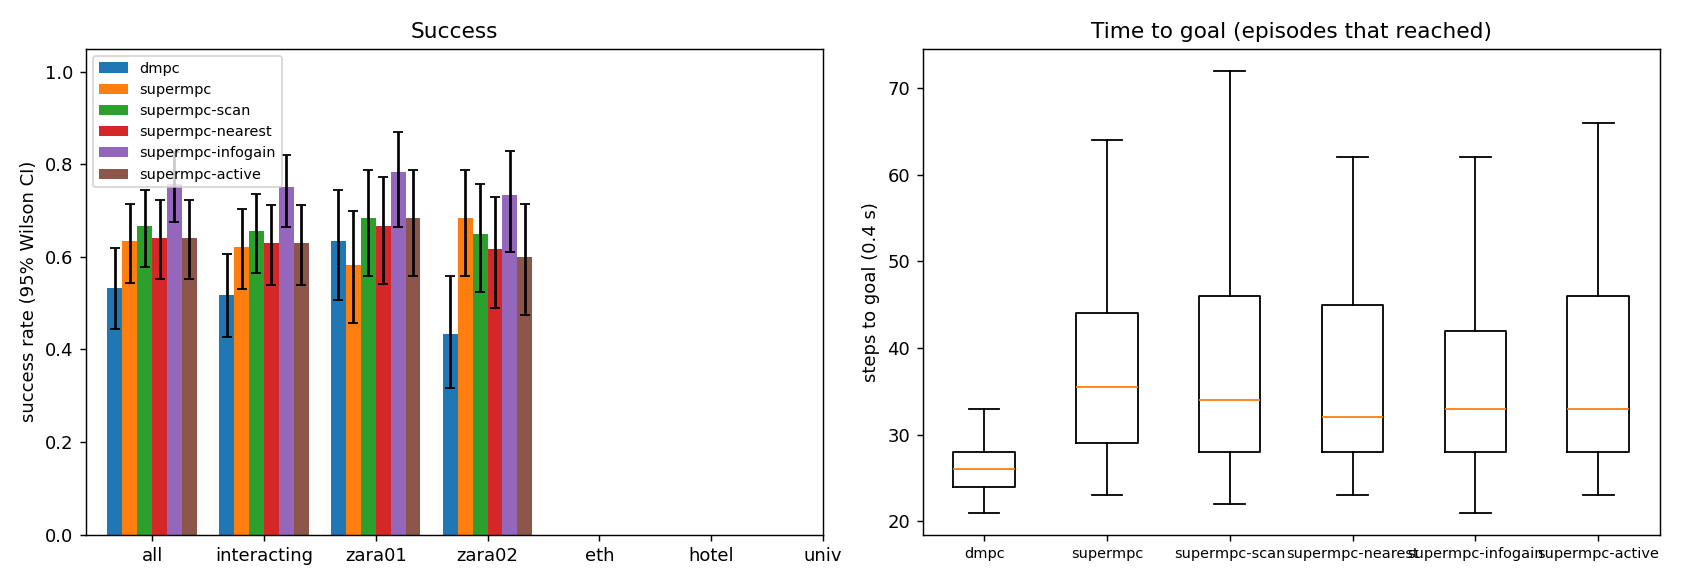

The data file committed next to this chart (first rows):
scene, episode, frame, start_x, start_y, goal_x, goal_y, path_peds, surge, planner, success, reached, collisions, coll_tracked, coll_untracked, coll_stopped, steps, min_clearance, coverage, solve_ms, failures, slack_steps, unseen_slack_steps, coll_spawn
zara01, 0, 6921, -7.0, 14.85, 5.0, 14.85, 6, 0, dmpc, 0, 1, 2, 2, 0, 0, 28, -0.08056, 0.65, 22.83, 0, 0, 0, 0
zara01, 1, 7411, 5.0, 11.71, -7.0, 11.71, 7, 0, dmpc, 0, 1, 2, 2, 1, 1, 25, -0.1329, 0.5396, 26.29, 0, 1, 0, 0
zara01, 2, 5501, 5.0, 12.45, -7.0, 12.45, 11, 0, dmpc, 0, 1, 1, 1, 0, 0, 26, -0.003469, 0.6048, 24.46, 0, 1, 0, 0
zara01, 0, 6921, -7.0, 14.85, 5.0, 14.85, 6, 0, supermpc, 0, 1, 1, 0, 1, 0, 31, -0.1406, 0.2391, 32.94, 0, 5, 9, 0
zara01, 1, 7411, 5.0, 11.71, -7.0, 11.71, 7, 0, supermpc, 1, 1, 0, 0, 0, 0, 31, 0.2901, 0.3147, 38.83, 0, 1, 10, 0
zara01, 1, 7411, 5.0, 11.71, -7.0, 11.71, 7, 0, supermpc-scan, 1, 1, 0, 0, 0, 0, 39, 0.4411, 0.3409, 43.5, 0, 2, 15, 0
zara01, 1, 7411, 5.0, 11.71, -7.0, 11.71, 7, 0, supermpc-nearest, 1, 1, 0, 0, 0, 0, 34, 0.5508, 0.8268, 46.21, 0, 6, 12, 0
zara01, 2, 5501, 5.0, 12.45, -7.0, 12.45, 11, 0, supermpc-nearest, 1, 1, 0, 0, 0, 0, 27, 0.4555, 0.5786, 42.11, 0, 0, 9, 0
zara01, 2, 5501, 5.0, 12.45, -7.0, 12.45, 11, 0, supermpc, 1, 1, 0, 0, 0, 0, 32, 0.1614, 0.5053, 48.49, 0, 5, 7, 0
zara01, 3, 5881, -7.0, 10.29, 5.0, 10.29, 7, 0, dmpc, 1, 1, 0, 0, 0, 0, 31, 0.3415, 0.6026, 29.07, 0, 0, 0, 0
zara01, 0, 6921, -7.0, 14.85, 5.0, 14.85, 6, 0, supermpc-scan, 0, 1, 2, 2, 0, 0, 72, -0.1432, 0.3565, 42.2, 0, 8, 41, 0
zara01, 0, 6921, -7.0, 14.85, 5.0, 14.85, 6, 0, supermpc-active, 0, 1, 2, 2, 0, 0, 34, -0.1766, 0.34, 95.75, 0, 8, 11, 0
zara01, 0, 6921, -7.0, 14.85, 5.0, 14.85, 6, 0, supermpc-nearest, 0, 1, 2, 1, 2, 0, 79, -0.1097, 0.331, 42.81, 0, 11, 55, 0
zara01, 1, 7411, 5.0, 11.71, -7.0, 11.71, 7, 0, supermpc-active, 1, 1, 0, 0, 0, 0, 32, 0.1629, 0.7205, 104.2, 0, 0, 11, 0
zara01, 3, 5881, -7.0, 10.29, 5.0, 10.29, 7, 0, supermpc, 0, 1, 1, 0, 1, 0, 38, -0.3862, 0.2941, 41.16, 0, 7, 10, 0
zara01, 2, 5501, 5.0, 12.45, -7.0, 12.45, 11, 0, supermpc-scan, 0, 1, 4, 1, 3, 0, 68, -0.4089, 0.4877, 38.16, 0, 6, 36, 0
zara01, 4, 5191, 5.0, 11.41, -7.0, 11.41, 19, 1, dmpc, 0, 1, 1, 0, 1, 0, 27, -0.01483, 0.2617, 24.49, 0, 0, 0, 0
zara01, 3, 5881, -7.0, 10.29, 5.0, 10.29, 7, 0, supermpc-scan, 0, 1, 1, 0, 1, 0, 40, -0.4829, 0.4216, 39.63, 0, 5, 12, 0
zara01, 2, 5501, 5.0, 12.45, -7.0, 12.45, 11, 0, supermpc-active, 1, 1, 0, 0, 0, 0, 29, 0.3983, 0.4, 82.34, 0, 1, 11, 0
zara01, 2, 5501, 5.0, 12.45, -7.0, 12.45, 11, 0, supermpc-infogain, 1, 1, 0, 0, 0, 0, 28, 0.6324, 0.5178, 109.2, 0, 0, 7, 0
zara01, 0, 6921, -7.0, 14.85, 5.0, 14.85, 6, 0, supermpc-infogain, 1, 1, 0, 0, 0, 0, 47, 0.6085, 0.7407, 107.5, 0, 4, 18, 0
zara01, 5, 6851, -7.0, 15.85, 5.0, 15.85, 8, 0, dmpc, 1, 1, 0, 0, 0, 0, 28, 1.368, 0.3889, 21.04, 0, 0, 0, 0
zara01, 3, 5881, -7.0, 10.29, 5.0, 10.29, 7, 0, supermpc-nearest, 1, 1, 0, 0, 0, 0, 52, 0.3657, 0.8556, 48.42, 0, 3, 17, 0
zara01, 5, 6851, -7.0, 15.85, 5.0, 15.85, 8, 0, supermpc-scan, 1, 1, 0, 0, 0, 0, 29, 1.236, 0.2895, 38.97, 0, 1, 7, 0
zara01, 5, 6851, -7.0, 15.85, 5.0, 15.85, 8, 0, supermpc-nearest, 1, 1, 0, 0, 0, 0, 29, 1.564, 0.8333, 36.66, 0, 0, 9, 0
zara01, 5, 6851, -7.0, 15.85, 5.0, 15.85, 8, 0, supermpc, 0, 1, 2, 1, 1, 0, 40, -0.2284, 0.4531, 45.81, 0, 6, 9, 0
zara01, 3, 5881, -7.0, 10.29, 5.0, 10.29, 7, 0, supermpc-infogain, 0, 1, 1, 1, 0, 0, 42, -0.4114, 0.5694, 78.89, 0, 5, 9, 0
zara01, 4, 5191, 5.0, 11.41, -7.0, 11.41, 19, 1, supermpc-scan, 0, 1, 5, 3, 2, 0, 51, -0.3669, 0.4913, 55.91, 0, 18, 30, 0
zara01, 4, 5191, 5.0, 11.41, -7.0, 11.41, 19, 1, supermpc, 0, 1, 5, 3, 2, 0, 60, -0.5033, 0.465, 51.93, 0, 12, 20, 0
zara01, 6, 7381, 5.0, 12.35, -7.0, 12.35, 7, 0, dmpc, 0, 1, 3, 3, 0, 2, 27, -0.09573, 0.3713, 27.52, 0, 0, 0, 0
zara01, 3, 5881, -7.0, 10.29, 5.0, 10.29, 7, 0, supermpc-active, 0, 1, 1, 1, 0, 0, 42, -0.4252, 0.7593, 85.15, 0, 5, 11, 0
zara01, 7, 7551, 5.0, 14.06, -7.0, 14.06, 5, 0, dmpc, 1, 1, 0, 0, 0, 0, 25, 1.811, 0.5294, 21.55, 0, 0, 0, 0
zara01, 4, 5191, 5.0, 11.41, -7.0, 11.41, 19, 1, supermpc-nearest, 0, 1, 2, 2, 0, 0, 76, -0.03075, 0.4152, 49.05, 0, 18, 46, 0
zara01, 6, 7381, 5.0, 12.35, -7.0, 12.35, 7, 0, supermpc, 0, 1, 1, 1, 0, 0, 32, -0.2831, 0.1725, 35.91, 0, 2, 13, 0
zara01, 6, 7381, 5.0, 12.35, -7.0, 12.35, 7, 0, supermpc-scan, 1, 1, 0, 0, 0, 0, 32, 0.6362, 0.2174, 34.23, 0, 2, 9, 0
zara01, 5, 6851, -7.0, 15.85, 5.0, 15.85, 8, 0, supermpc-infogain, 1, 1, 0, 0, 0, 0, 28, 1.201, 0.4211, 99.09, 0, 0, 5, 0
zara01, 5, 6851, -7.0, 15.85, 5.0, 15.85, 8, 0, supermpc-active, 1, 1, 0, 0, 0, 0, 28, 1.379, 0.3684, 90.81, 0, 0, 7, 0
zara01, 7, 7551, 5.0, 14.06, -7.0, 14.06, 5, 0, supermpc, 1, 1, 0, 0, 0, 0, 25, 1.937, 0.5294, 31.74, 0, 0, 5, 0
zara01, 6, 7381, 5.0, 12.35, -7.0, 12.35, 7, 0, supermpc-nearest, 0, 1, 2, 0, 2, 0, 39, -0.5281, 0.3203, 37.68, 0, 3, 14, 0
zara01, 8, 7961, -7.0, 11.63, 5.0, 11.63, 0, 0, dmpc, 1, 1, 0, 0, 0, 0, 22, 3.287, 0.6667, 21.58, 0, 0, 0, 0
zara01, 7, 7551, 5.0, 14.06, -7.0, 14.06, 5, 0, supermpc-scan, 1, 1, 0, 0, 0, 0, 25, 2.015, 0.5, 31.2, 0, 0, 10, 0
zara01, 7, 7551, 5.0, 14.06, -7.0, 14.06, 5, 0, supermpc-nearest, 1, 1, 0, 0, 0, 0, 26, 1.922, 0.807, 32.77, 0, 1, 10, 0
zara01, 8, 7961, -7.0, 11.63, 5.0, 11.63, 0, 0, supermpc, 1, 1, 0, 0, 0, 0, 23, 2.836, 0.25, 27.04, 0, 0, 4, 0
zara01, 1, 7411, 5.0, 11.71, -7.0, 11.71, 7, 0, supermpc-infogain, 1, 1, 0, 0, 0, 0, 65, 0.2663, 0.609, 175.7, 1, 9, 31, 0
zara01, 8, 7961, -7.0, 11.63, 5.0, 11.63, 0, 0, supermpc-scan, 1, 1, 0, 0, 0, 0, 23, 2.836, 0.25, 29.67, 0, 0, 5, 0
zara01, 8, 7961, -7.0, 11.63, 5.0, 11.63, 0, 0, supermpc-nearest, 1, 1, 0, 0, 0, 0, 23, 2.836, 0.25, 27.5, 0, 0, 4, 0
zara01, 9, 6501, -7.0, 10.39, 5.0, 10.39, 11, 0, dmpc, 0, 1, 1, 1, 0, 0, 24, -0.3414, 0.5217, 22.47, 0, 2, 0, 0
zara01, 6, 7381, 5.0, 12.35, -7.0, 12.35, 7, 0, supermpc-infogain, 0, 1, 2, 2, 0, 0, 27, -0.2348, 0.5287, 94.68, 0, 5, 10, 0
zara01, 10, 4941, -7.0, 11.36, 5.0, 11.36, 6, 0, dmpc, 1, 1, 0, 0, 0, 0, 29, 3.842, nan, 20.55, 0, 0, 0, 0
zara01, 7, 7551, 5.0, 14.06, -7.0, 14.06, 5, 0, supermpc-infogain, 1, 1, 0, 0, 0, 0, 25, 1.883, 0.7941, 89.89, 0, 1, 5, 0
zara01, 7, 7551, 5.0, 14.06, -7.0, 14.06, 5, 0, supermpc-active, 1, 1, 0, 0, 0, 0, 25, 1.83, 0.5625, 80.34, 0, 0, 5, 0
zara01, 8, 7961, -7.0, 11.63, 5.0, 11.63, 0, 0, supermpc-infogain, 1, 1, 0, 0, 0, 0, 21, 3.252, 0.0, 67.85, 0, 0, 5, 0
zara01, 9, 6501, -7.0, 10.39, 5.0, 10.39, 11, 0, supermpc-nearest, 0, 1, 2, 0, 2, 0, 25, -0.3851, 0.4627, 49.93, 0, 1, 9, 0
zara01, 8, 7961, -7.0, 11.63, 5.0, 11.63, 0, 0, supermpc-active, 1, 1, 0, 0, 0, 0, 23, 2.963, 0.25, 68.44, 0, 0, 4, 0
zara01, 4, 5191, 5.0, 11.41, -7.0, 11.41, 19, 1, supermpc-infogain, 0, 1, 1, 0, 1, 0, 64, -0.3141, 0.6505, 129.7, 0, 18, 22, 0
zara01, 9, 6501, -7.0, 10.39, 5.0, 10.39, 11, 0, supermpc-scan, 0, 1, 2, 3, 0, 0, 29, -0.292, 0.5436, 63.46, 0, 8, 11, 0
zara01, 6, 7381, 5.0, 12.35, -7.0, 12.35, 7, 0, supermpc-active, 1, 1, 0, 0, 0, 0, 40, 0.5264, 0.8045, 110.3, 0, 4, 10, 0
zara01, 10, 4941, -7.0, 11.36, 5.0, 11.36, 6, 0, supermpc, 1, 1, 0, 0, 0, 0, 29, 3.862, nan, 25.5, 0, 0, 4, 0
zara01, 4, 5191, 5.0, 11.41, -7.0, 11.41, 19, 1, supermpc-active, 0, 1, 2, 0, 2, 0, 77, -0.3477, 0.6495, 104.7, 0, 23, 14, 0
zara01, 10, 4941, -7.0, 11.36, 5.0, 11.36, 6, 0, supermpc-scan, 1, 1, 0, 0, 0, 0, 29, 3.862, nan, 26.34, 0, 0, 6, 0
... 660 more rows
